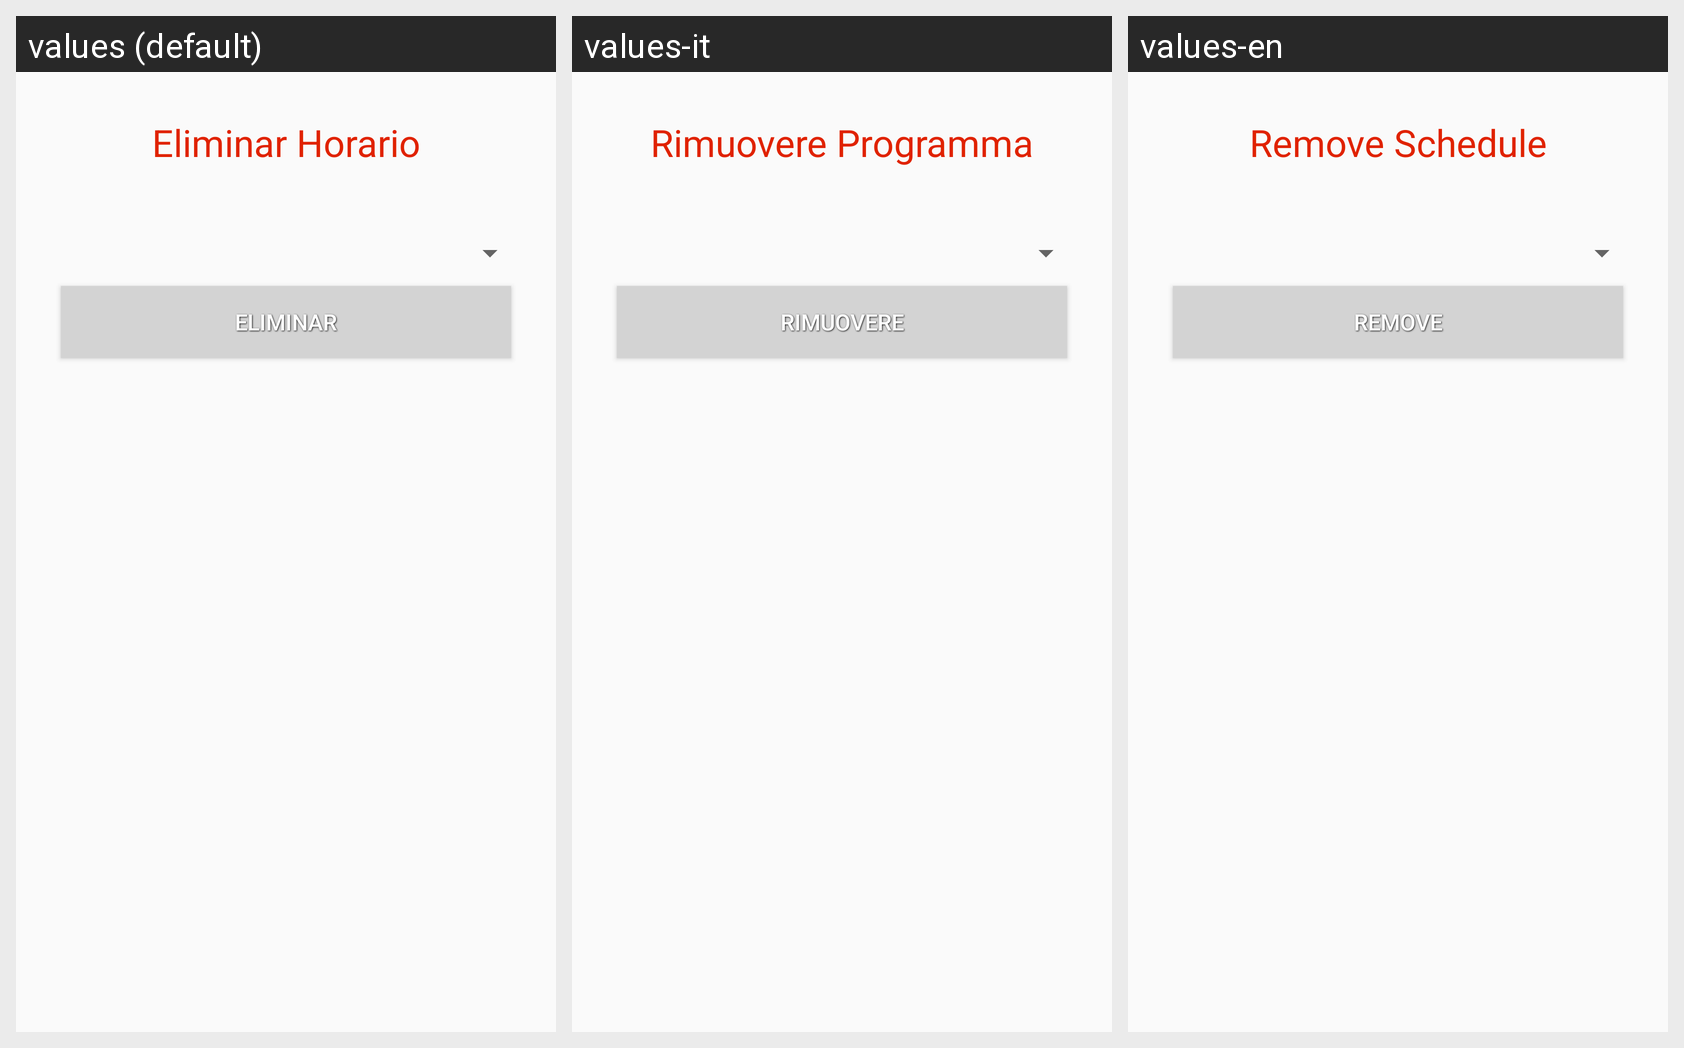

This grid shows one Android layout under several languages. Give, for every string resource on the screen, its name, the default text and each shown locale's text.
Android screen res/layout/activity_horario_eliminar.xml rendered under 3 locales, left to right: values (default), values-it, values-en. Device: Nexus 5 (rendered at 1080×1920; each locale shown at half size, 540×960, under a caption strip naming it); theme AppTheme.
Strings drawn on this screen, with the default value and each locale's value (text and hints the layout hard-codes, and strings that could not be matched under every locale, appear in the picture but are not listed):

elim_horario
  values: Eliminar Horario
  values-it: Rimuovere Programma
  values-en: Remove Schedule

eliminar
  values: Eliminar
  values-it: Rimuovere
  values-en: Remove
